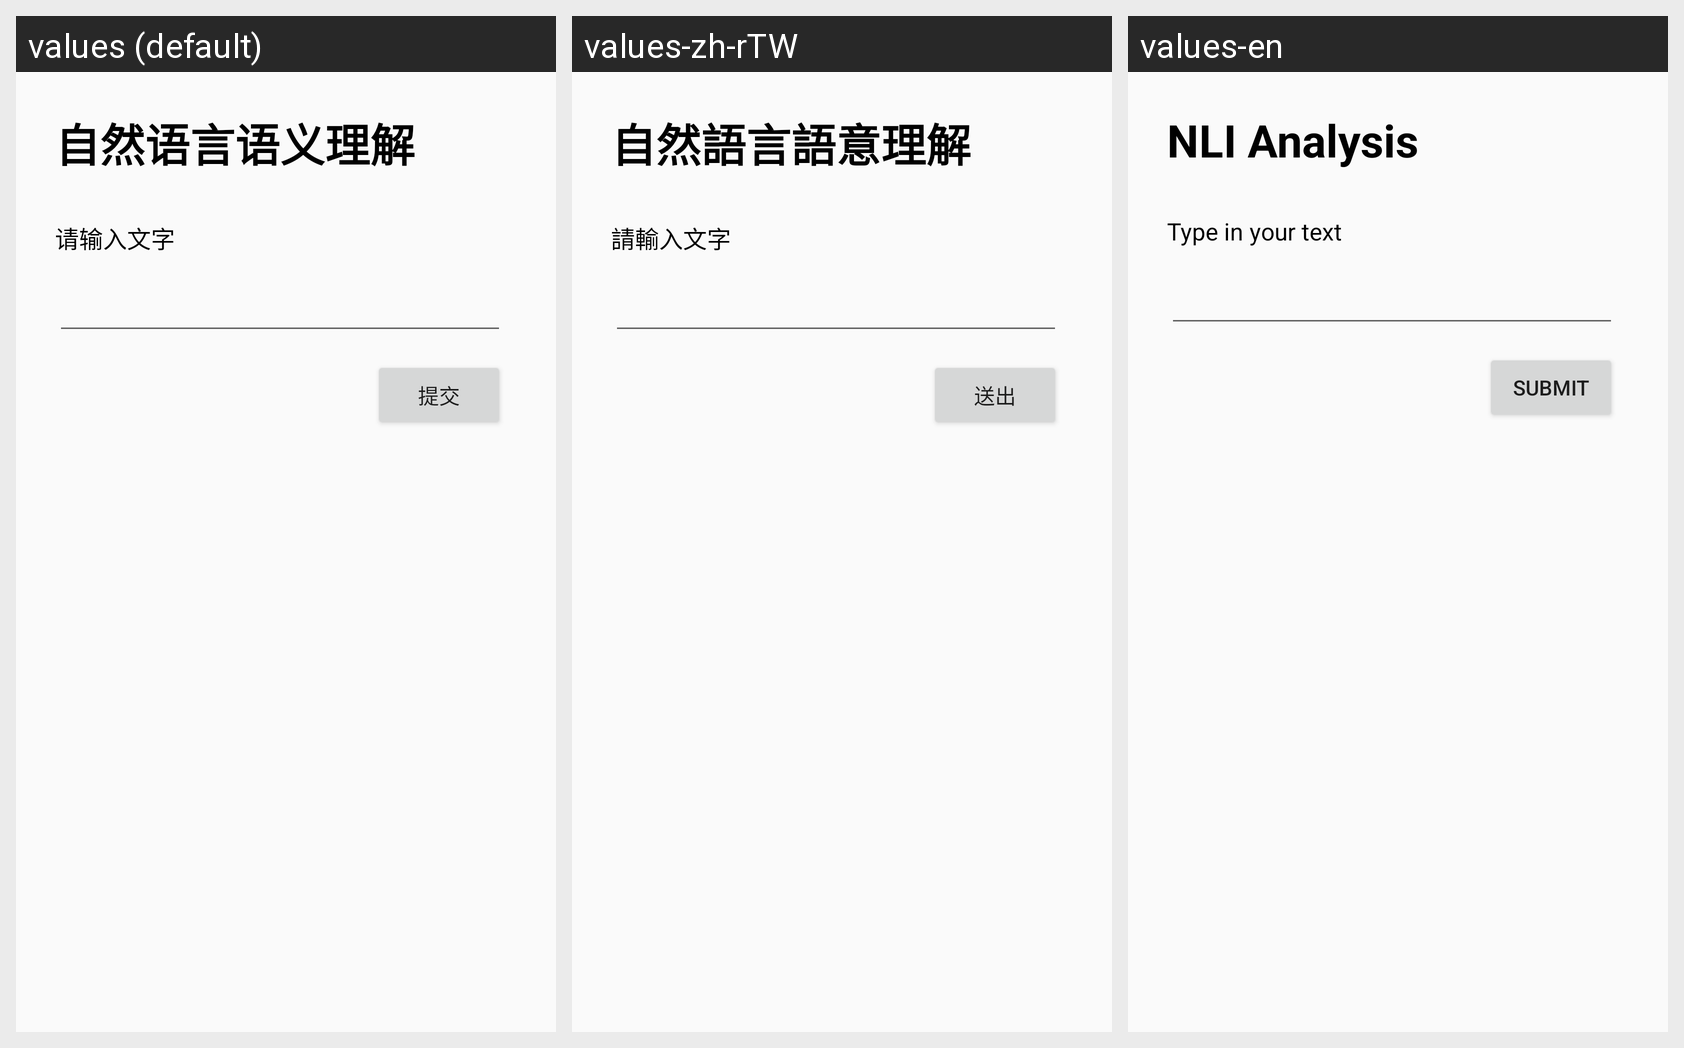

The Android screen below is rendered under several locales of the same app. Produce the string resources it draws, with the default and per-locale values.
Android screen res/layout/activity_text_input_nli_analysis.xml rendered under 3 locales, left to right: values (default), values-zh-rTW, values-en. Device: Nexus 5 (rendered at 1080×1920; each locale shown at half size, 540×960, under a caption strip naming it); theme AppTheme.
Strings drawn on this screen, with the default value and each locale's value (text and hints the layout hard-codes appear in the picture but are not listed):

NLIAnalysis
  values: 自然语言语义理解
  values-zh-rTW: 自然語言語意理解
  values-en: NLI Analysis

TypeIn
  values: 请输入文字
  values-zh-rTW: 請輸入文字
  values-en: Type in your text

Submit
  values: 提交
  values-zh-rTW: 送出
  values-en: Submit
